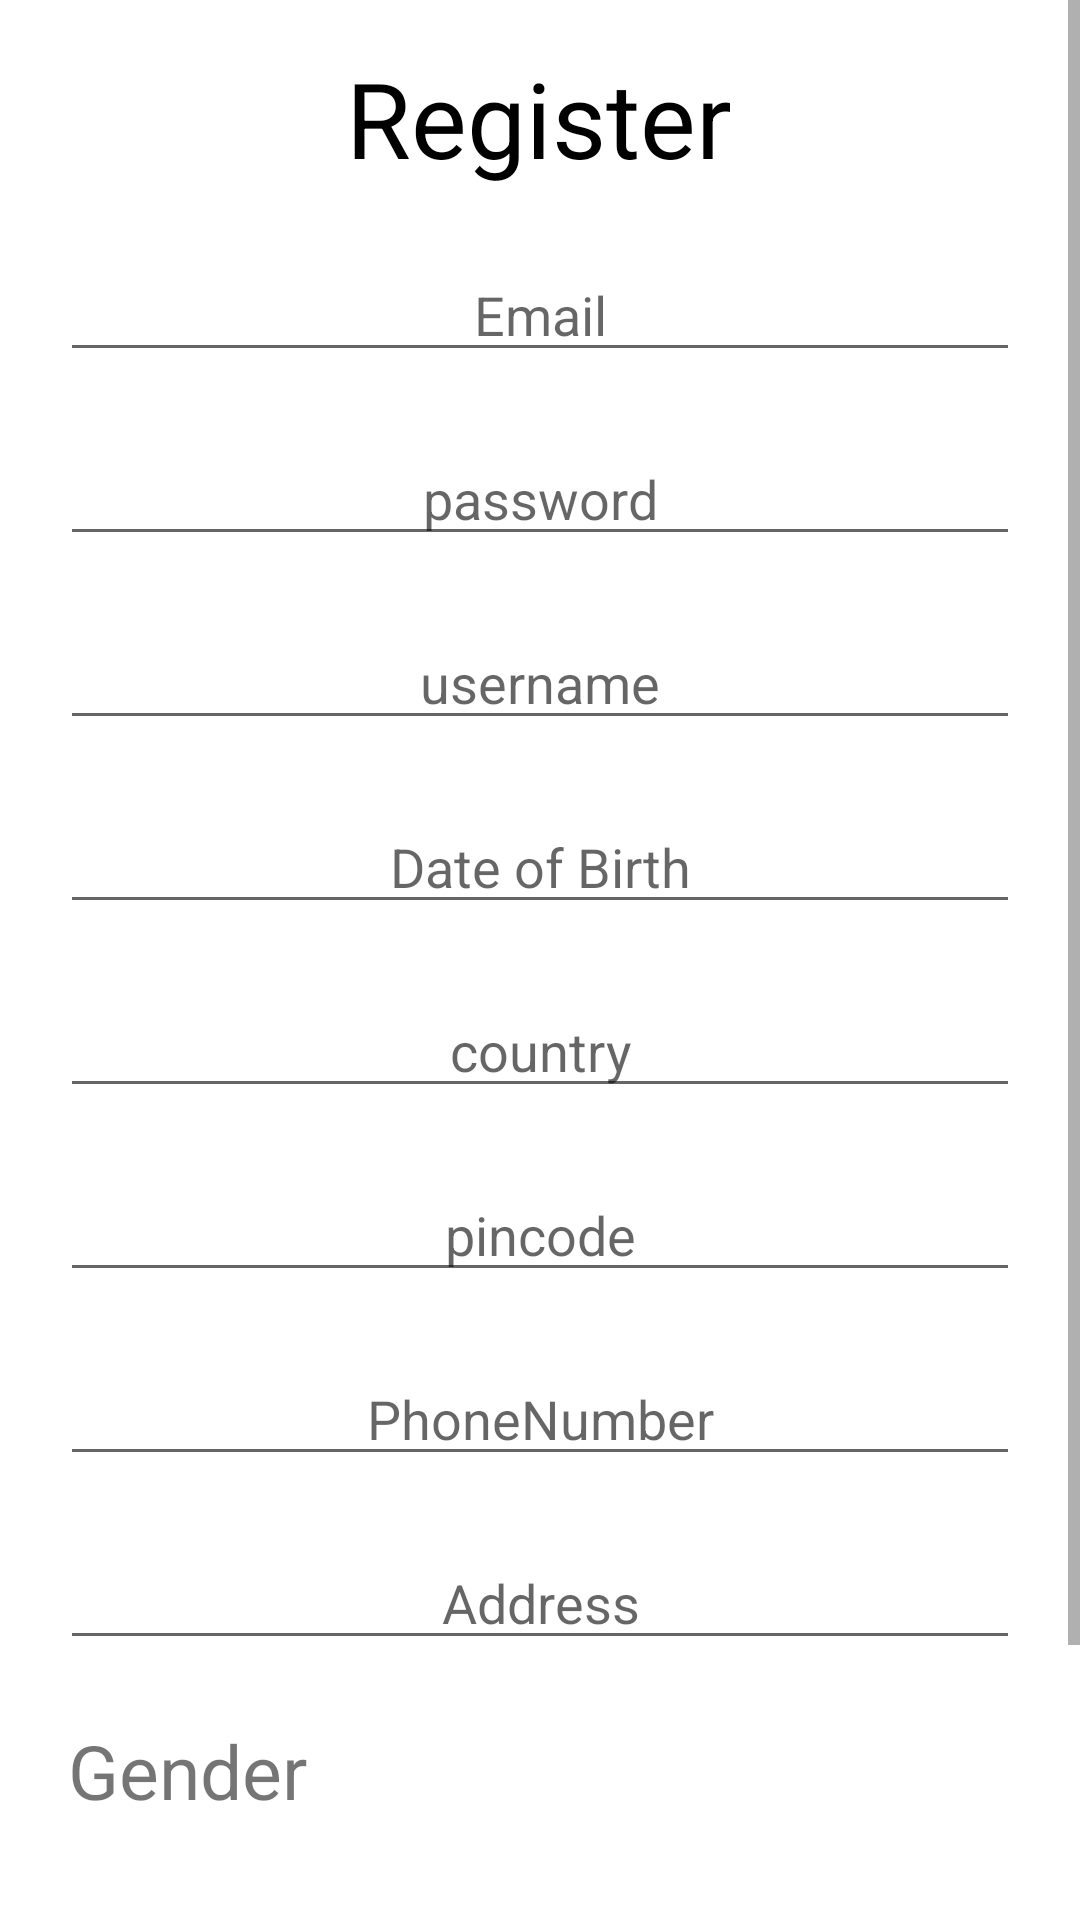

Layout XML and referenced resources for this Android screen:
<!-- AndroidManifest.xml: application theme Theme.SharedPreferencesWithSplash -->
<!-- res/layout/activity_register.xml -->
<?xml version="1.0" encoding="utf-8"?>
<ScrollView xmlns:android="http://schemas.android.com/apk/res/android"
    xmlns:app="http://schemas.android.com/apk/res-auto"
    xmlns:tools="http://schemas.android.com/tools"
    android:layout_width="match_parent"
    android:layout_height="match_parent"
    android:layout_marginBottom="20dp"
    tools:layout_editor_absoluteX="0dp"
    tools:layout_editor_absoluteY="0dp">
    <androidx.constraintlayout.widget.ConstraintLayout
        android:layout_width="match_parent"
        android:layout_height="match_parent"
        tools:context=".Register">

        <TextView
            android:id="@+id/title2"
            android:layout_width="wrap_content"
            android:layout_height="wrap_content"
            android:inputType="number"
            android:text="Register"
            android:textColor="@color/black"
            android:textSize="35dp"
            app:layout_constraintBottom_toBottomOf="parent"
            app:layout_constraintEnd_toEndOf="parent"
            app:layout_constraintHorizontal_bias="0.498"
            app:layout_constraintStart_toStartOf="parent"
            app:layout_constraintTop_toTopOf="parent"
            app:layout_constraintVertical_bias="0.023" />

        <EditText
            android:id="@+id/email2"
            android:layout_width="match_parent"
            android:layout_height="wrap_content"
            android:layout_marginStart="20dp"
            android:layout_marginTop="20dp"
            android:layout_marginEnd="20dp"
            android:gravity="center"
            android:hint="Email"
            android:inputType="textEmailAddress"
            app:layout_constraintTop_toBottomOf="@+id/title2"
            tools:layout_editor_absoluteX="103dp" />

        <EditText
            android:id="@+id/password2"
            android:layout_width="match_parent"
            android:layout_height="wrap_content"
            android:layout_marginStart="20dp"
            android:layout_marginTop="20dp"
            android:layout_marginEnd="20dp"
            android:gravity="center"
            android:hint="password"
            android:inputType="textPassword"
            app:layout_constraintTop_toBottomOf="@+id/email2"
            tools:layout_editor_absoluteX="108dp" />


        <EditText
            android:id="@+id/Dob"
            android:layout_width="match_parent"
            android:layout_height="wrap_content"
            android:layout_marginStart="20dp"
            android:layout_marginTop="20dp"
            android:layout_marginEnd="20dp"
            android:clickable="false"
            android:cursorVisible="false"
            android:focusable="false"
            android:focusableInTouchMode="false"
            android:gravity="center"
            android:hint="Date of Birth"
            app:layout_constraintTop_toBottomOf="@+id/username"
            tools:layout_editor_absoluteX="0dp" />

        <EditText
            android:id="@+id/country"
            android:layout_width="match_parent"
            android:layout_height="wrap_content"
            android:layout_marginStart="20dp"
            android:layout_marginTop="20dp"
            android:layout_marginEnd="20dp"
            android:gravity="center"
            android:hint="country"
            android:inputType="textPersonName"
            app:layout_constraintTop_toBottomOf="@+id/Dob"
            tools:layout_editor_absoluteX="73dp" />

        <EditText
            android:id="@+id/pincode"
            android:layout_width="match_parent"
            android:layout_height="wrap_content"
            android:layout_marginStart="20dp"
            android:layout_marginTop="20dp"
            android:layout_marginEnd="20dp"
            android:gravity="center"
            android:hint="pincode"
            android:inputType="number"
            app:layout_constraintTop_toBottomOf="@+id/country"
            tools:layout_editor_absoluteX="82dp" />


        <EditText
            android:id="@+id/Address"
            android:layout_width="match_parent"
            android:layout_height="wrap_content"
            android:layout_marginStart="20dp"
            android:layout_marginTop="20dp"
            android:layout_marginEnd="20dp"
            android:gravity="center"
            android:hint="Address"
            android:inputType="textPersonName"
            app:layout_constraintEnd_toEndOf="@+id/pincode"
            app:layout_constraintStart_toStartOf="@+id/pincode"
            app:layout_constraintTop_toBottomOf="@+id/phonenumber" />

        <RadioGroup
            android:id="@+id/gender"
            android:layout_width="match_parent"
            android:layout_height="wrap_content"
            android:layout_marginTop="20dp"
            android:orientation="horizontal"
            android:paddingStart="20dp"
            app:layout_constraintTop_toBottomOf="@+id/subtitle"
            tools:layout_editor_absoluteX="0dp">

            <RadioButton
                android:id="@+id/male"
                android:layout_width="wrap_content"
                android:layout_height="wrap_content"
                android:checked="true"
                android:text="Male" />

            <RadioButton
                android:id="@+id/Female"
                android:layout_width="wrap_content"
                android:layout_height="wrap_content"
                android:text="Female" />

        </RadioGroup>

        <Button
            android:id="@+id/register2"
            android:layout_width="wrap_content"
            android:layout_height="wrap_content"
            android:layout_marginTop="24dp"
            android:text="Register"
            app:layout_constraintEnd_toEndOf="parent"
            app:layout_constraintHorizontal_bias="0.168"
            app:layout_constraintStart_toStartOf="parent"
            app:layout_constraintTop_toBottomOf="@+id/gender" />

        <TextView
            android:id="@+id/subtitle"
            android:layout_width="wrap_content"
            android:layout_height="wrap_content"
            android:layout_marginTop="20dp"
            android:text="Gender"
            android:textSize="25dp"
            app:layout_constraintEnd_toEndOf="parent"
            app:layout_constraintHorizontal_bias="0.081"
            app:layout_constraintStart_toStartOf="parent"
            app:layout_constraintTop_toBottomOf="@+id/Address" />

        <Button
            android:id="@+id/cancel"
            android:layout_width="wrap_content"
            android:layout_height="wrap_content"
            android:layout_marginEnd="50dp"
            android:text="cancel"
            app:layout_constraintBottom_toBottomOf="@+id/register2"
            app:layout_constraintEnd_toEndOf="parent"
            app:layout_constraintTop_toTopOf="@+id/register2"
            app:layout_constraintVertical_bias="1.0" />

        <EditText
            android:id="@+id/username"
            android:layout_width="match_parent"
            android:layout_height="wrap_content"
            android:layout_marginStart="20dp"
            android:layout_marginTop="20dp"
            android:layout_marginEnd="20dp"
            android:gravity="center"
            android:hint="username"
            android:inputType="textPersonName"
            app:layout_constraintEnd_toEndOf="@+id/password2"
            app:layout_constraintStart_toStartOf="@+id/password2"
            app:layout_constraintTop_toBottomOf="@+id/password2" />

        <EditText
            android:id="@+id/phonenumber"
            android:layout_width="match_parent"
            android:layout_height="wrap_content"
            android:layout_marginStart="20dp"
            android:layout_marginTop="20dp"
            android:layout_marginEnd="20dp"
            android:gravity="center"
            android:hint="PhoneNumber"
            android:inputType="number"
            app:layout_constraintTop_toBottomOf="@+id/pincode"
            tools:layout_editor_absoluteX="100dp" />


    </androidx.constraintlayout.widget.ConstraintLayout>
</ScrollView>
<!-- resources referenced by this layout -->
<resources>
  <style name="Theme.SharedPreferencesWithSplash" parent="Theme.MaterialComponents.DayNight.DarkActionBar">
          
          <item name="colorPrimary">@color/purple_500</item>
          <item name="colorPrimaryVariant">@color/purple_700</item>
          <item name="colorOnPrimary">@color/white</item>
          
          <item name="colorSecondary">@color/teal_200</item>
          <item name="colorSecondaryVariant">@color/teal_700</item>
          <item name="colorOnSecondary">@color/black</item>
          
          <item name="android:statusBarColor">?attr/colorPrimaryVariant</item>
          
      </style>
  <!-- not gathered from this repository: default colours our renderer supplied (Android Studio template values) -->
  <color name="purple_500">#FF6200EE</color>
  <color name="purple_700">#FF3700B3</color>
  <color name="teal_200">#FF03DAC5</color>
  <color name="teal_700">#FF018786</color>
  <color name="black">#FF000000</color>
  <color name="white">#FFFFFFFF</color>
</resources>
